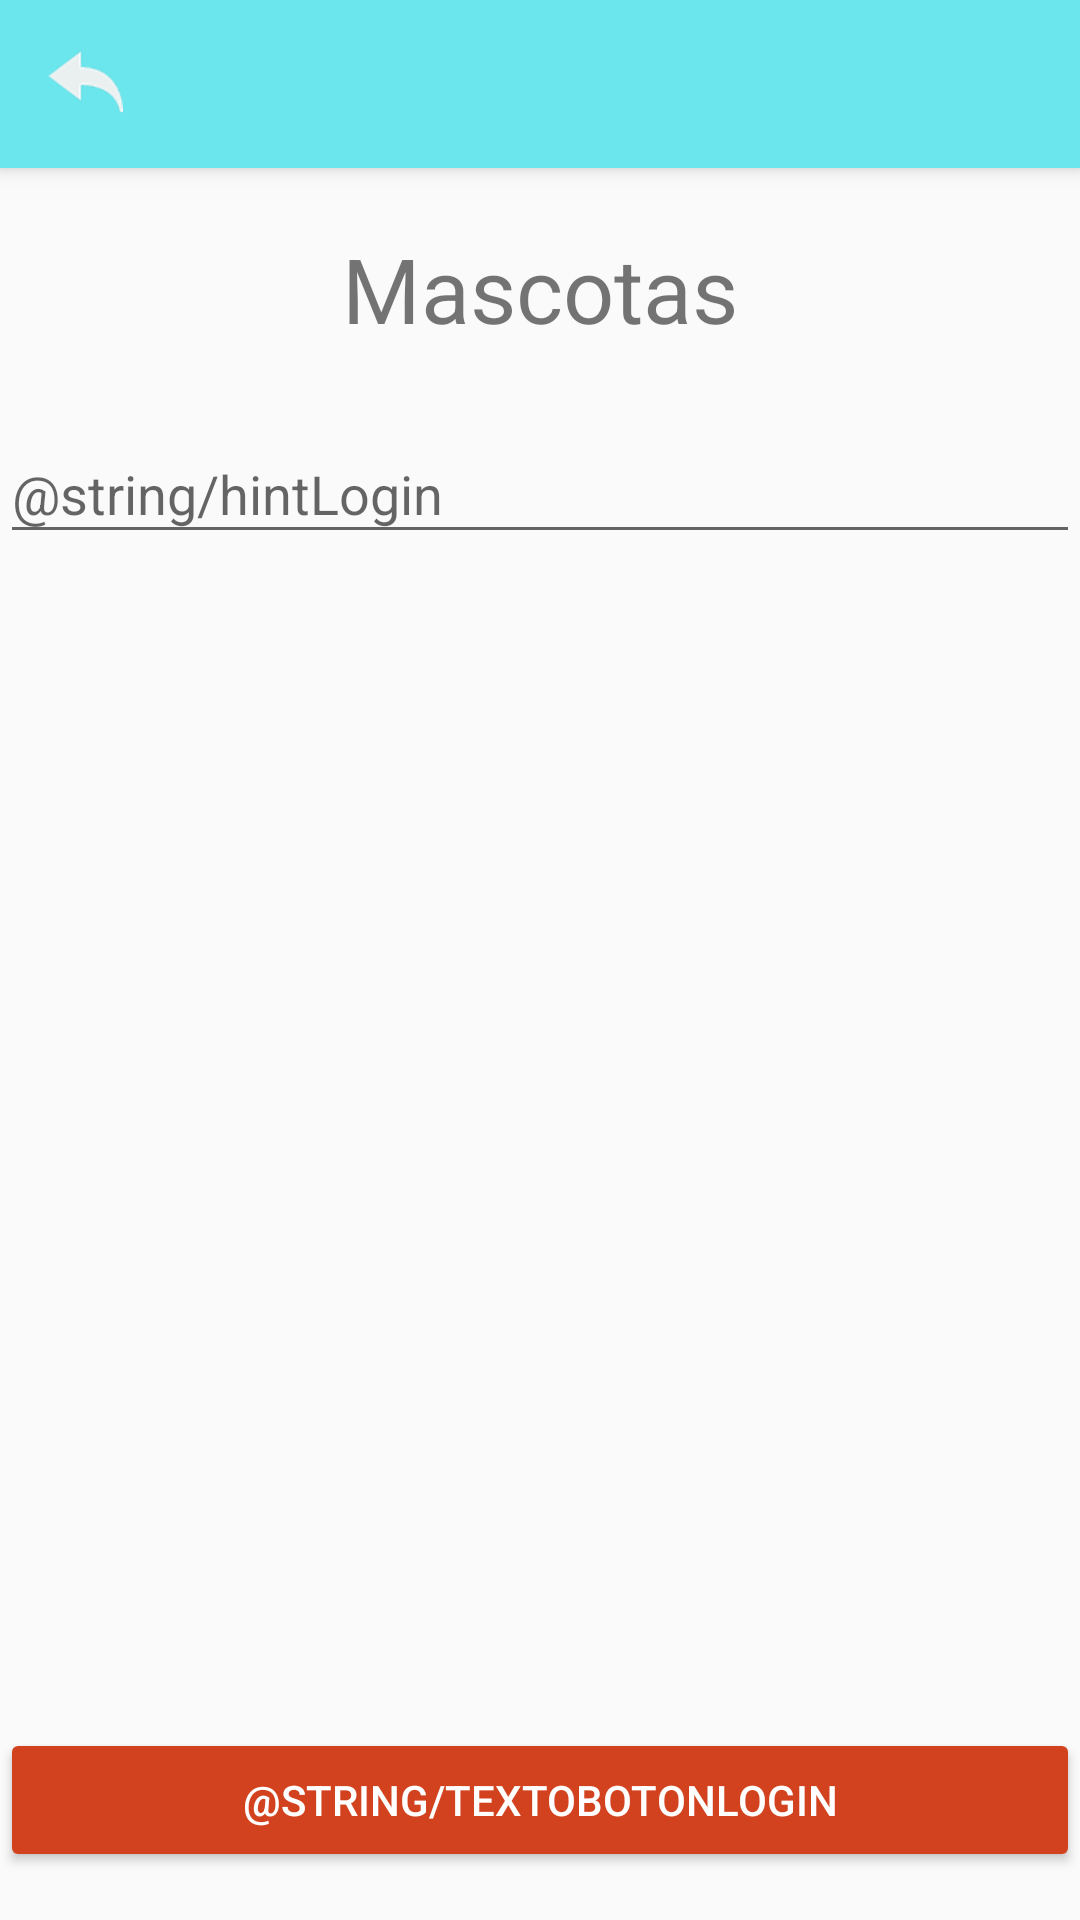

Reconstruct the res/layout file that produces this screen, plus the resources it refers to.
<!-- AndroidManifest.xml: application theme AppTheme -->
<!-- res/layout/activity_login_cuenta.xml -->
<?xml version="1.0" encoding="utf-8"?>
<LinearLayout xmlns:android="http://schemas.android.com/apk/res/android"
    xmlns:tools="http://schemas.android.com/tools"
    android:layout_width="match_parent"
    android:layout_height="match_parent"
    android:paddingBottom="@dimen/activity_vertical_margin"

    android:orientation="vertical">

    
    <include android:id="@+id/miActionBar2"
        layout="@layout/actionbar2"></include>
    

    <TextView
        android:layout_width="match_parent"
        android:layout_height="wrap_content"
        android:text="@string/app_name"
        android:textSize="30dp"
        android:gravity="center"
        android:layout_marginTop="20dp"/>

    <android.support.design.widget.TextInputLayout
        android:layout_height="wrap_content"
        android:layout_width="match_parent"
        android:paddingTop="@dimen/activity_vertical_margin">

        <EditText
            android:id="@+id/etLoginNombre"
            android:layout_width="match_parent"
            android:layout_height="wrap_content"
            android:inputType="text"
            android:hint="@string/hintLogin"/>

    </android.support.design.widget.TextInputLayout>




    <LinearLayout
        android:layout_width="match_parent"
        android:layout_height="match_parent"
        android:orientation="vertical"
        android:gravity="bottom">
        <Button
            android:id="@+id/btnBotonLogin"
            android:layout_width="match_parent"
            android:layout_height="wrap_content"
            android:text="@string/textoBotonLogin"
            android:theme="@style/TemaBotones" />
    </LinearLayout>


</LinearLayout>
<!-- res/layout/actionbar2.xml (included above) -->
<?xml version="1.0" encoding="utf-8"?>
<android.support.v7.widget.Toolbar
    xmlns:android="http://schemas.android.com/apk/res/android"
    xmlns:app="http://schemas.android.com/apk/res-auto"
    android:layout_width="match_parent"
    android:layout_height="?attr/actionBarSize"
    android:background="@color/colorPrimary"
    android:elevation="4dp"
    android:logo="@drawable/flecha_izda"
    android:theme="@style/ThemeOverlay.AppCompat.Dark.ActionBar"
    app:popupTheme="@style/ThemeOverlay.AppCompat.Dark">
    

</android.support.v7.widget.Toolbar>
<!-- resources referenced by this layout -->
<resources>
  <color name="colorPrimary">#6AE6EC</color>
  <dimen name="activity_vertical_margin">16dp</dimen>
  <!-- drawable flecha_izda: png bitmap (drawable-hdpi, 1210 bytes) -->
  <string name="app_name">Mascotas</string>
  <style name="TemaBotones" parent="Theme.AppCompat.Light">
          <item name="android:colorButtonNormal">@color/colorAccent</item>
          <item name="android:colorControlHighlight">@color/colorBoton</item>
          <item name="android:textColor">@color/colorTextoBoton</item>
  
  
      </style>
  <style name="AppTheme" parent="Theme.AppCompat.Light.DarkActionBar">
          
          <item name="colorPrimary">@color/colorPrimary</item>
          <item name="colorPrimaryDark">@color/colorPrimaryDark</item>
          <item name="colorAccent">@color/colorAccent</item>
          <item name="windowActionBar">false</item>
          <item name="windowNoTitle">true</item>
      </style>
  <color name="colorAccent">#D2421E</color>
  <color name="colorBoton">#98a712</color>
  <color name="colorTextoBoton">#FFFFFF</color>
  <color name="colorPrimaryDark">#424242</color>
</resources>
